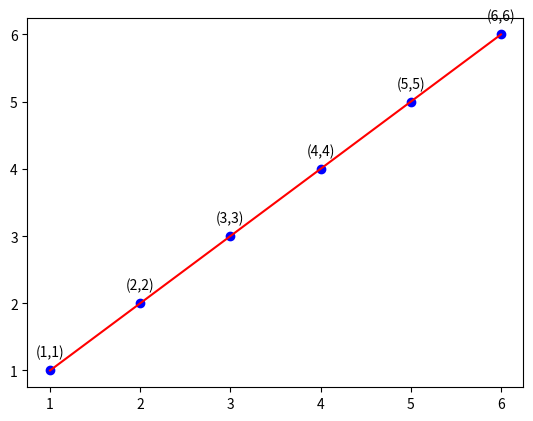

Write Python code to recreate this figure.
import numpy as np
import matplotlib.pyplot as plt
from matplotlib.animation import FuncAnimation

x = [1,2,3,4,5,6]
y = [1,2,3,4,5,6]

plt.plot(x, y, color="r")
plt.scatter(x, y, color='b')
for sx, sy in zip(x, y):
    label = f"({sx},{sy})"
    plt.annotate(label,
                 (sx, sy),
                 textcoords="offset points",
                 xytext=(0, 10),
                 ha='center')
plt.show()